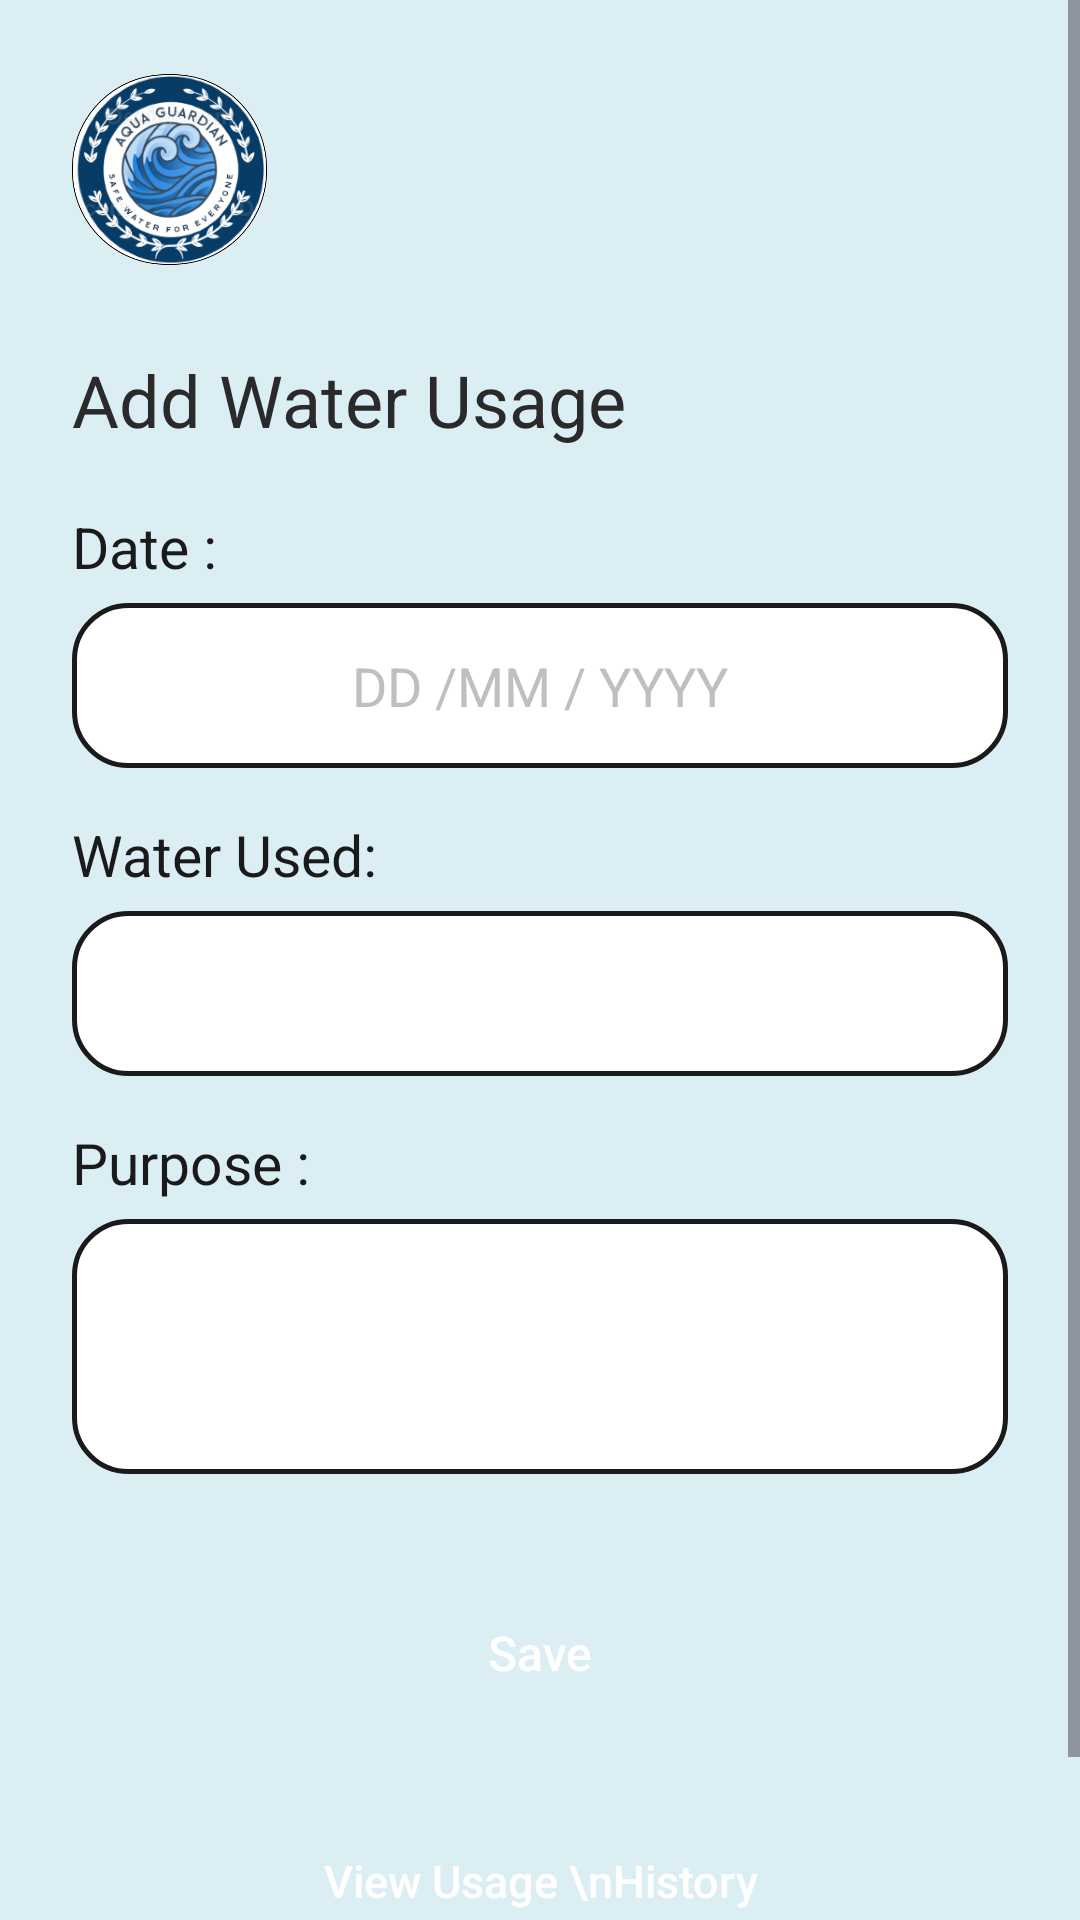

Android layout source for this screen:
<!-- AndroidManifest.xml: application theme Theme.AquaGuardian -->
<!-- res/layout/fragment_add_water_usage.xml -->
<?xml version="1.0" encoding="utf-8"?>
<ScrollView xmlns:android="http://schemas.android.com/apk/res/android"
    xmlns:app="http://schemas.android.com/apk/res-auto"
    xmlns:tools="http://schemas.android.com/tools"
    android:layout_width="match_parent"
    android:layout_height="match_parent"
    android:background="#DBEEF4"
    android:fillViewport="true">

    <androidx.constraintlayout.widget.ConstraintLayout
        android:layout_width="match_parent"
        android:layout_height="wrap_content"
        android:padding="24dp">

        <ImageView
            android:id="@+id/ivLogo"
            android:layout_width="65dp"
            android:layout_height="65dp"
            android:src="@drawable/aqua_logo"
            app:layout_constraintStart_toStartOf="parent"
            app:layout_constraintTop_toTopOf="parent" />

        <ImageView
            android:id="@+id/ivIllustration"
            android:layout_width="100dp"
            android:layout_height="100dp"
            android:layout_marginTop="44dp"
            android:src="@drawable/girl_drinking"
            app:layout_constraintTop_toTopOf="parent"
            app:layout_constraintEnd_toEndOf="parent"
            tools:layout_editor_absoluteX="238dp" />

        <TextView
            android:id="@+id/tvTitle"
            android:layout_width="wrap_content"
            android:layout_height="wrap_content"
            android:layout_marginTop="28dp"
            android:text="Add Water Usage"
            android:textColor="#2A2A2A"
            android:textSize="24sp"
            app:layout_constraintStart_toStartOf="parent"
            app:layout_constraintTop_toBottomOf="@+id/ivLogo" />

        <TextView
            android:id="@+id/tvDateLabel"
            android:layout_width="wrap_content"
            android:layout_height="wrap_content"
            android:layout_marginTop="20dp"
            android:text="Date :"
            android:textColor="#1A1A1A"
            android:textSize="19sp"
            app:layout_constraintStart_toStartOf="parent"
            app:layout_constraintTop_toBottomOf="@+id/tvTitle" />

        <EditText
            android:id="@+id/etDate"
            android:layout_width="match_parent"
            android:layout_height="55dp"
            android:layout_marginTop="6dp"
            android:background="@drawable/bg_input_field"
            android:hint="DD /MM / YYYY"
            android:textColorHint="#BFBFBF"
            android:gravity="center"
            android:inputType="date"
            android:paddingHorizontal="16dp"
            android:textColor="#1A1A1A"
            app:layout_constraintTop_toBottomOf="@+id/tvDateLabel" />

        <TextView
            android:id="@+id/tvWaterUsedLabel"
            android:layout_width="wrap_content"
            android:layout_height="wrap_content"
            android:layout_marginTop="16dp"
            android:text="Water Used:"
            android:textColor="#1A1A1A"
            android:textSize="19sp"
            app:layout_constraintStart_toStartOf="parent"
            app:layout_constraintTop_toBottomOf="@+id/etDate" />

        <EditText
            android:id="@+id/etWaterUsed"
            android:layout_width="match_parent"
            android:layout_height="55dp"
            android:layout_marginTop="6dp"
            android:background="@drawable/bg_input_field"
            android:inputType="text"
            android:paddingHorizontal="16dp"
            android:textColor="#1A1A1A"
            app:layout_constraintTop_toBottomOf="@+id/tvWaterUsedLabel" />

        <TextView
            android:id="@+id/tvPurposeLabel"
            android:layout_width="wrap_content"
            android:layout_height="wrap_content"
            android:layout_marginTop="16dp"
            android:text="Purpose :"
            android:textColor="#1A1A1A"
            android:textSize="19sp"
            app:layout_constraintStart_toStartOf="parent"
            app:layout_constraintTop_toBottomOf="@+id/etWaterUsed" />

        <EditText
            android:id="@+id/etPurpose"
            android:layout_width="match_parent"
            android:layout_height="85dp"
            android:layout_marginTop="6dp"
            android:background="@drawable/bg_input_field"
            android:gravity="top|start"
            android:inputType="textMultiLine"
            android:padding="16dp"
            android:textColor="#1A1A1A"
            app:layout_constraintTop_toBottomOf="@+id/tvPurposeLabel" />

        <androidx.appcompat.widget.AppCompatButton
            android:id="@+id/btnSave"
            android:layout_width="180dp"
            android:layout_height="55dp"
            android:layout_marginTop="32dp"
            android:background="@drawable/bg_custom_button"
            android:text="Save"
            android:textAllCaps="false"
            android:textColor="@android:color/white"
            android:textSize="16sp"
            app:layout_constraintEnd_toEndOf="parent"
            app:layout_constraintStart_toStartOf="parent"
            app:layout_constraintTop_toBottomOf="@+id/etPurpose" />

        <androidx.appcompat.widget.AppCompatButton
            android:id="@+id/btnViewHistory"
            android:layout_width="180dp"
            android:layout_height="65dp"
            android:layout_marginTop="16dp"
            android:layout_marginBottom="16dp"
            android:background="@drawable/bg_custom_button"
            android:text="View Usage \nHistory"
            android:textAllCaps="false"
            android:textColor="@android:color/white"
            android:textSize="15sp"
            app:layout_constraintBottom_toBottomOf="parent"
            app:layout_constraintEnd_toEndOf="parent"
            app:layout_constraintStart_toStartOf="parent"
            app:layout_constraintTop_toBottomOf="@+id/btnSave" />

    </androidx.constraintlayout.widget.ConstraintLayout>
</ScrollView>
<!-- resources referenced by this layout -->
<resources>
  <!-- drawable aqua_logo: png bitmap (drawable, 163800 bytes) -->
  <!-- drawable bg_input_field (drawable) -->
  <?xml version="1.0" encoding="utf-8"?>
  <shape xmlns:android="http://schemas.android.com/apk/res/android"
      android:shape="rectangle">
      <solid android:color="@android:color/white" />
      <stroke
          android:width="1.5dp"
          android:color="#1A1A1A" />
      <corners android:radius="18dp" />
  </shape>
  <style name="Theme.AquaGuardian" parent="Base.Theme.AquaGuardian" />
  <style name="Base.Theme.AquaGuardian" parent="Theme.Material3.DayNight.NoActionBar">
          
          
      </style>
</resources>
